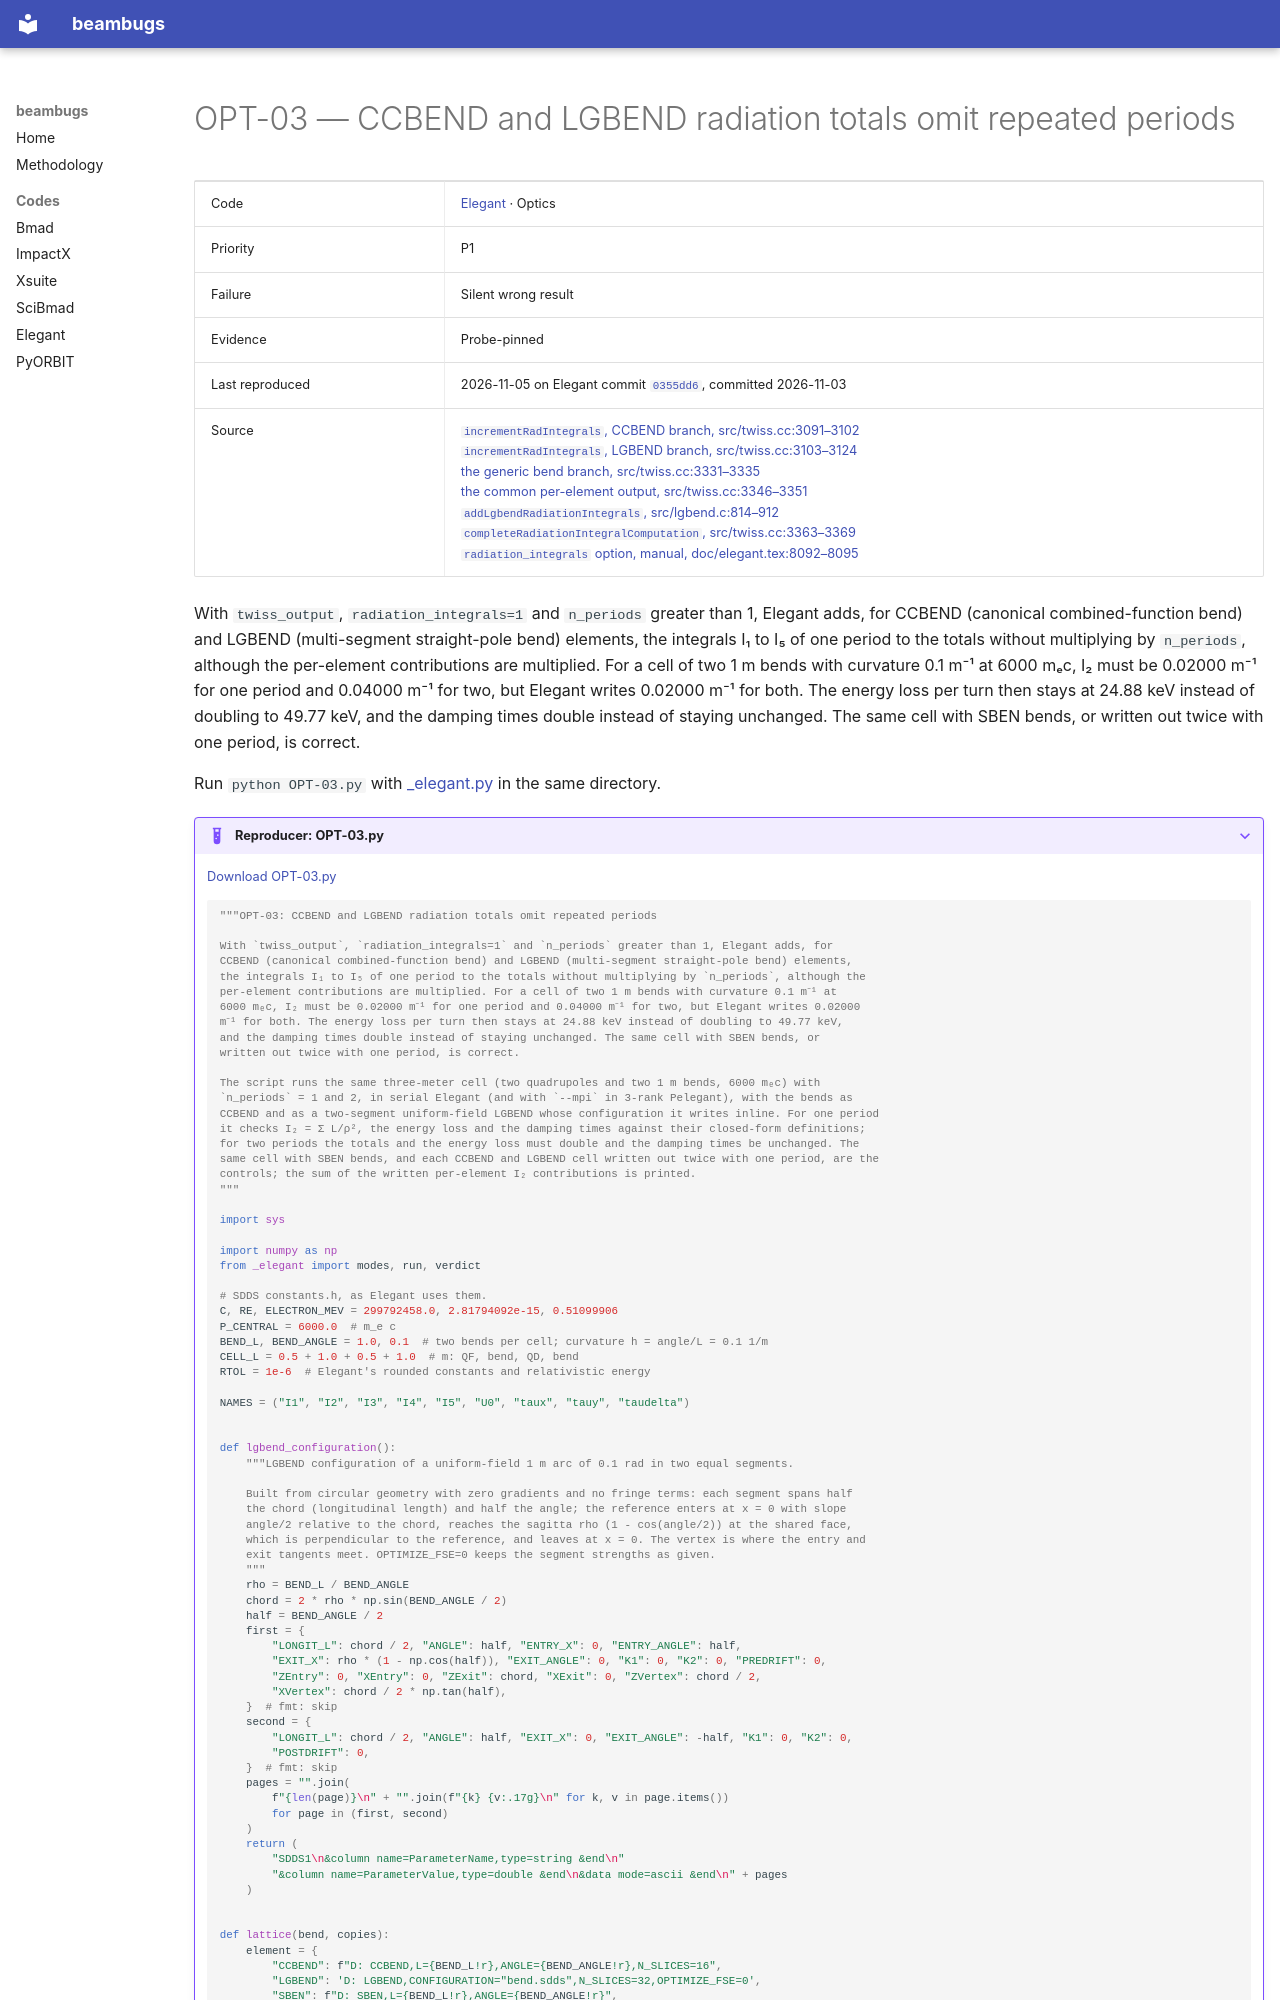

repository: nikitakuklev/beambugs · page: elegant/OPT-03/index.html · generator: mkdocs

---
title: "OPT-03: CCBEND and LGBEND radiation totals omit repeated periods"
hide:
  - toc
---

# OPT-03 — CCBEND and LGBEND radiation totals omit repeated periods

| | |
|---|---|
| Code | [Elegant](../index.md) · Optics |
| Priority | P1 |
| Failure | Silent wrong result |
| Evidence | Probe-pinned |
| Last reproduced | 2026-11-05 on Elegant commit [`0355dd6`](https://github.com/rtsoliday/elegant/commit/0355dd6aca12), committed 2026-11-03 |
| Source | [`incrementRadIntegrals`, CCBEND branch, src/twiss.cc:3091–3102](https://github.com/rtsoliday/elegant/blob/0355dd6aca12c861971fbf8f3ae78a0ded991734/src/twiss.cc#L3091-L3102)<br>[`incrementRadIntegrals`, LGBEND branch, src/twiss.cc:3103–3124](https://github.com/rtsoliday/elegant/blob/0355dd6aca12c861971fbf8f3ae78a0ded991734/src/twiss.cc#L3103-L3124)<br>[the generic bend branch, src/twiss.cc:3331–3335](https://github.com/rtsoliday/elegant/blob/0355dd6aca12c861971fbf8f3ae78a0ded991734/src/twiss.cc#L3331-L3335)<br>[the common per-element output, src/twiss.cc:3346–3351](https://github.com/rtsoliday/elegant/blob/0355dd6aca12c861971fbf8f3ae78a0ded991734/src/twiss.cc#L3346-L3351)<br>[`addLgbendRadiationIntegrals`, src/lgbend.c:814–912](https://github.com/rtsoliday/elegant/blob/0355dd6aca12c861971fbf8f3ae78a0ded991734/src/lgbend.c#L814-L912)<br>[`completeRadiationIntegralComputation`, src/twiss.cc:3363–3369](https://github.com/rtsoliday/elegant/blob/0355dd6aca12c861971fbf8f3ae78a0ded991734/src/twiss.cc#L3363-L3369)<br>[`radiation_integrals` option, manual, doc/elegant.tex:8092–8095](https://github.com/rtsoliday/elegant/blob/0355dd6aca12c861971fbf8f3ae78a0ded991734/doc/elegant.tex#L8092-L8095) |

With `twiss_output`, `radiation_integrals=1` and `n_periods` greater than 1, Elegant adds, for CCBEND (canonical combined-function bend) and LGBEND (multi-segment straight-pole bend) elements, the integrals I₁ to I₅ of one period to the totals without multiplying by `n_periods`, although the per-element contributions are multiplied. For a cell of two 1 m bends with curvature 0.1 m⁻¹ at 6000 mₑc, I₂ must be 0.02000 m⁻¹ for one period and 0.04000 m⁻¹ for two, but Elegant writes 0.02000 m⁻¹ for both. The energy loss per turn then stays at 24.88 keV instead of doubling to 49.77 keV, and the damping times double instead of staying unchanged. The same cell with SBEN bends, or written out twice with one period, is correct.

Run `python OPT-03.py` with [_elegant.py](../helpers/_elegant.py) in the same directory.

??? example "Reproducer: OPT-03.py"

    [Download OPT-03.py](OPT-03.py)

    ```python
    """OPT-03: CCBEND and LGBEND radiation totals omit repeated periods

    With `twiss_output`, `radiation_integrals=1` and `n_periods` greater than 1, Elegant adds, for
    CCBEND (canonical combined-function bend) and LGBEND (multi-segment straight-pole bend) elements,
    the integrals I₁ to I₅ of one period to the totals without multiplying by `n_periods`, although the
    per-element contributions are multiplied. For a cell of two 1 m bends with curvature 0.1 m⁻¹ at
    6000 mₑc, I₂ must be 0.02000 m⁻¹ for one period and 0.04000 m⁻¹ for two, but Elegant writes 0.02000
    m⁻¹ for both. The energy loss per turn then stays at 24.88 keV instead of doubling to 49.77 keV,
    and the damping times double instead of staying unchanged. The same cell with SBEN bends, or
    written out twice with one period, is correct.

    The script runs the same three-meter cell (two quadrupoles and two 1 m bends, 6000 mₑc) with
    `n_periods` = 1 and 2, in serial Elegant (and with `--mpi` in 3-rank Pelegant), with the bends as
    CCBEND and as a two-segment uniform-field LGBEND whose configuration it writes inline. For one period
    it checks I₂ = Σ L/ρ², the energy loss and the damping times against their closed-form definitions;
    for two periods the totals and the energy loss must double and the damping times be unchanged. The
    same cell with SBEN bends, and each CCBEND and LGBEND cell written out twice with one period, are the
    controls; the sum of the written per-element I₂ contributions is printed.
    """

    import sys

    import numpy as np
    from _elegant import modes, run, verdict

    # SDDS constants.h, as Elegant uses them.
    C, RE, ELECTRON_MEV = 299792458.0, 2.81794092e-15, 0.51099906
    P_CENTRAL = 6000.0  # m_e c
    BEND_L, BEND_ANGLE = 1.0, 0.1  # two bends per cell; curvature h = angle/L = 0.1 1/m
    CELL_L = 0.5 + 1.0 + 0.5 + 1.0  # m: QF, bend, QD, bend
    RTOL = 1e-6  # Elegant's rounded constants and relativistic energy

    NAMES = ("I1", "I2", "I3", "I4", "I5", "U0", "taux", "tauy", "taudelta")


    def lgbend_configuration():
        """LGBEND configuration of a uniform-field 1 m arc of 0.1 rad in two equal segments.

        Built from circular geometry with zero gradients and no fringe terms: each segment spans half
        the chord (longitudinal length) and half the angle; the reference enters at x = 0 with slope
        angle/2 relative to the chord, reaches the sagitta rho (1 - cos(angle/2)) at the shared face,
        which is perpendicular to the reference, and leaves at x = 0. The vertex is where the entry and
        exit tangents meet. OPTIMIZE_FSE=0 keeps the segment strengths as given.
        """
        rho = BEND_L / BEND_ANGLE
        chord = 2 * rho * np.sin(BEND_ANGLE / 2)
        half = BEND_ANGLE / 2
        first = {
            "LONGIT_L": chord / 2, "ANGLE": half, "ENTRY_X": 0, "ENTRY_ANGLE": half,
            "EXIT_X": rho * (1 - np.cos(half)), "EXIT_ANGLE": 0, "K1": 0, "K2": 0, "PREDRIFT": 0,
            "ZEntry": 0, "XEntry": 0, "ZExit": chord, "XExit": 0, "ZVertex": chord / 2,
            "XVertex": chord / 2 * np.tan(half),
        }  # fmt: skip
        second = {
            "LONGIT_L": chord / 2, "ANGLE": half, "EXIT_X": 0, "EXIT_ANGLE": -half, "K1": 0, "K2": 0,
            "POSTDRIFT": 0,
        }  # fmt: skip
        pages = "".join(
            f"{len(page)}\n" + "".join(f"{k} {v:.17g}\n" for k, v in page.items())
            for page in (first, second)
        )
        return (
            "SDDS1\n&column name=ParameterName,type=string &end\n"
            "&column name=ParameterValue,type=double &end\n&data mode=ascii &end\n" + pages
        )
